Image classification data set "final_dataset" (SHAIKHANIF2004/DogBreedClassifier on GitHub). Class labels (120): Chihuahua, Japanese spaniel, Maltese dog, Pekinese, Shih-Tzu, Blenheim spaniel, papillon, toy terrier, Rhodesian ridgeback, Afghan hound, basset, beagle, bloodhound, bluetick, black-and-tan coonhound, Walker hound, English foxhound, redbone, borzoi, Irish wolfhound, Italian greyhound, whippet, Ibizan hound, Norwegian elkhound, otterhound, Saluki, Scottish deerhound, Weimaraner, Staffordshire bull terrier, American Staffordshire terrier, Bedlington terrier, Border terrier, Kerry blue terrier, Irish terrier, Norfolk terrier, Norwich terrier, Yorkshire terrier, wire-haired fox terrier, Lakeland terrier, Sealyham terrier, Airedale, cairn, Australian terrier, Dandie Dinmont, Boston bull, miniature schnauzer, giant schnauzer, standard schnauzer, Scotch terrier, Tibetan terrier, silky terrier, soft-coated wheaten terrier, West Highland white terrier, Lhasa, flat-coated retriever, curly-coated retriever, golden retriever, Labrador retriever, Chesapeake Bay retriever, German short-haired pointer, vizsla, English setter, Irish setter, Gordon setter, Brittany spaniel, clumber, English springer, Welsh springer spaniel, cocker spaniel, Sussex spaniel, Irish water spaniel, kuvasz, schipperke, groenendael, malinois, briard, kelpie, komondor, Old English sheepdog, Shetland sheepdog, collie, Border collie, Bouvier des Flandres, Rottweiler, German shepherd, Doberman, miniature pinscher, Greater Swiss Mountain dog, Bernese mountain dog, Appenzeller, Entlebucher, boxer, bull mastiff, Tibetan mastiff, French bulldog, Great Dane, Saint Bernard, Eskimo dog, malamute, Siberian husky, affenpinscher, basenji, pug, Leonberg, Newfoundland, Great Pyrenees, Samoyed, Pomeranian, chow, keeshond, Brabancon griffon, Pembroke, Cardigan, toy poodle, miniature poodle, standard poodle, Mexican hairless, dingo, dhole, African hunting dog.

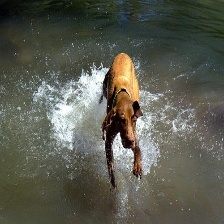
Label: vizsla

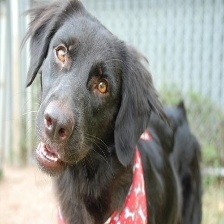
Label: flat-coated retriever

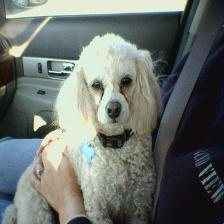
Label: miniature poodle

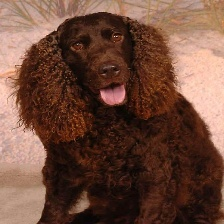
Label: Irish water spaniel

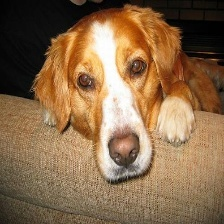
Label: Brittany spaniel

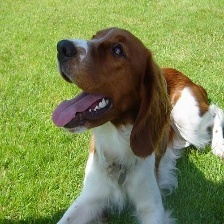
Label: Welsh springer spaniel
